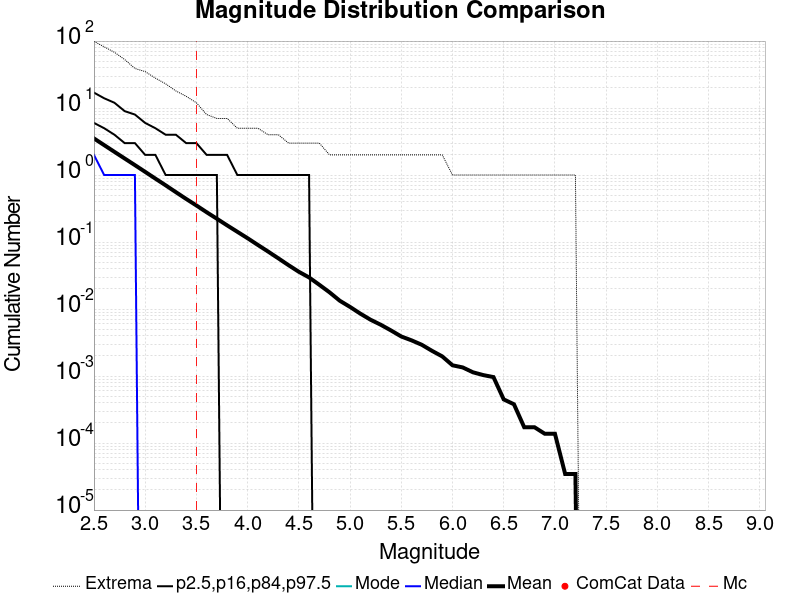

The file beside this chart, header and first rows:
Magnitude, ComCat Data, Simulation Mean, Simulation Median, Simulation Mode, Simulation Minimum, Simulation Maximum, 2.5 %-ile, 16 %-ile, 84 %-ile, 97.5 %-ile
2.5, 0.0, 3.521, 2.0, 0.0, 0.0, 99.0, 0.0, 0.0, 6.0, 17.0
2.6, 0.0, 2.797, 1.0, 0.0, 0.0, 82.0, 0.0, 0.0, 5.0, 14.0
2.7, 0.0, 2.221, 1.0, 0.0, 0.0, 68.0, 0.0, 0.0, 4.0, 12.0
2.8, 0.0, 1.768, 1.0, 0.0, 0.0, 53.0, 0.0, 0.0, 3.0, 9.0
2.9, 0.0, 1.407, 1.0, 0.0, 0.0, 39.0, 0.0, 0.0, 3.0, 8.0
3.0, 0.0, 1.117, 0.0, 0.0, 0.0, 35.0, 0.0, 0.0, 2.0, 6.0
3.1, 0.0, 0.8847, 0.0, 0.0, 0.0, 28.0, 0.0, 0.0, 2.0, 5.0
3.2, 0.0, 0.7031, 0.0, 0.0, 0.0, 23.0, 0.0, 0.0, 1.0, 4.0
3.3, 0.0, 0.5557, 0.0, 0.0, 0.0, 18.0, 0.0, 0.0, 1.0, 4.0
3.4, 0.0, 0.4406, 0.0, 0.0, 0.0, 15.0, 0.0, 0.0, 1.0, 3.0
3.5, 0.0, 0.3518, 0.0, 0.0, 0.0, 12.0, 0.0, 0.0, 1.0, 3.0
3.6, 0.0, 0.2788, 0.0, 0.0, 0.0, 8.0, 0.0, 0.0, 1.0, 2.0
3.7, 0.0, 0.2229, 0.0, 0.0, 0.0, 7.0, 0.0, 0.0, 1.0, 2.0
3.8, 0.0, 0.1776, 0.0, 0.0, 0.0, 7.0, 0.0, 0.0, 0.0, 2.0
3.9, 0.0, 0.1423, 0.0, 0.0, 0.0, 5.0, 0.0, 0.0, 0.0, 1.0
4.0, 0.0, 0.1141, 0.0, 0.0, 0.0, 5.0, 0.0, 0.0, 0.0, 1.0
4.1, 0.0, 0.09059, 0.0, 0.0, 0.0, 5.0, 0.0, 0.0, 0.0, 1.0
4.2, 0.0, 0.07217, 0.0, 0.0, 0.0, 4.0, 0.0, 0.0, 0.0, 1.0
4.3, 0.0, 0.05717, 0.0, 0.0, 0.0, 4.0, 0.0, 0.0, 0.0, 1.0
4.4, 0.0, 0.04514, 0.0, 0.0, 0.0, 3.0, 0.0, 0.0, 0.0, 1.0
4.5, 0.0, 0.036, 0.0, 0.0, 0.0, 3.0, 0.0, 0.0, 0.0, 1.0
4.6, 0.0, 0.02966, 0.0, 0.0, 0.0, 3.0, 0.0, 0.0, 0.0, 1.0
4.7, 0.0, 0.02303, 0.0, 0.0, 0.0, 3.0, 0.0, 0.0, 0.0, 0.0
4.8, 0.0, 0.01776, 0.0, 0.0, 0.0, 2.0, 0.0, 0.0, 0.0, 0.0
4.9, 0.0, 0.01331, 0.0, 0.0, 0.0, 2.0, 0.0, 0.0, 0.0, 0.0
5.0, 0.0, 0.01076, 0.0, 0.0, 0.0, 2.0, 0.0, 0.0, 0.0, 0.0
5.1, 0.0, 0.008552, 0.0, 0.0, 0.0, 2.0, 0.0, 0.0, 0.0, 0.0
5.2, 0.0, 0.006931, 0.0, 0.0, 0.0, 2.0, 0.0, 0.0, 0.0, 0.0
5.3, 0.0, 0.005828, 0.0, 0.0, 0.0, 2.0, 0.0, 0.0, 0.0, 0.0
5.4, 0.0, 0.004793, 0.0, 0.0, 0.0, 2.0, 0.0, 0.0, 0.0, 0.0
5.5, 0.0, 0.003897, 0.0, 0.0, 0.0, 2.0, 0.0, 0.0, 0.0, 0.0
5.6, 0.0, 0.003414, 0.0, 0.0, 0.0, 2.0, 0.0, 0.0, 0.0, 0.0
5.7, 0.0, 0.002931, 0.0, 0.0, 0.0, 2.0, 0.0, 0.0, 0.0, 0.0
5.8, 0.0, 0.002379, 0.0, 0.0, 0.0, 2.0, 0.0, 0.0, 0.0, 0.0
5.9, 0.0, 0.001966, 0.0, 0.0, 0.0, 2.0, 0.0, 0.0, 0.0, 0.0
6.0, 0.0, 0.001448, 0.0, 0.0, 0.0, 1.0, 0.0, 0.0, 0.0, 0.0
6.1, 0.0, 0.001345, 0.0, 0.0, 0.0, 1.0, 0.0, 0.0, 0.0, 0.0
6.2, 0.0, 0.001138, 0.0, 0.0, 0.0, 1.0, 0.0, 0.0, 0.0, 0.0
6.3, 0.0, 0.001034, 0.0, 0.0, 0.0, 1.0, 0.0, 0.0, 0.0, 0.0
6.4, 0.0, 9.6551725E-4, 0.0, 0.0, 0.0, 1.0, 0.0, 0.0, 0.0, 0.0
6.5, 0.0, 4.4827585E-4, 0.0, 0.0, 0.0, 1.0, 0.0, 0.0, 0.0, 0.0
6.6, 0.0, 3.7931034E-4, 0.0, 0.0, 0.0, 1.0, 0.0, 0.0, 0.0, 0.0
6.7, 0.0, 1.724138E-4, 0.0, 0.0, 0.0, 1.0, 0.0, 0.0, 0.0, 0.0
6.8, 0.0, 1.724138E-4, 0.0, 0.0, 0.0, 1.0, 0.0, 0.0, 0.0, 0.0
6.9, 0.0, 1.3793104E-4, 0.0, 0.0, 0.0, 1.0, 0.0, 0.0, 0.0, 0.0
7.0, 0.0, 1.3793104E-4, 0.0, 0.0, 0.0, 1.0, 0.0, 0.0, 0.0, 0.0
7.1, 0.0, 3.448276E-5, 0.0, 0.0, 0.0, 1.0, 0.0, 0.0, 0.0, 0.0
7.2, 0.0, 3.448276E-5, 0.0, 0.0, 0.0, 1.0, 0.0, 0.0, 0.0, 0.0
7.3, 0.0, 0.0, 0.0, 0.0, 0.0, 0.0, 0.0, 0.0, 0.0, 0.0
7.4, 0.0, 0.0, 0.0, 0.0, 0.0, 0.0, 0.0, 0.0, 0.0, 0.0
7.5, 0.0, 0.0, 0.0, 0.0, 0.0, 0.0, 0.0, 0.0, 0.0, 0.0
7.6, 0.0, 0.0, 0.0, 0.0, 0.0, 0.0, 0.0, 0.0, 0.0, 0.0
7.7, 0.0, 0.0, 0.0, 0.0, 0.0, 0.0, 0.0, 0.0, 0.0, 0.0
7.8, 0.0, 0.0, 0.0, 0.0, 0.0, 0.0, 0.0, 0.0, 0.0, 0.0
7.9, 0.0, 0.0, 0.0, 0.0, 0.0, 0.0, 0.0, 0.0, 0.0, 0.0
8.0, 0.0, 0.0, 0.0, 0.0, 0.0, 0.0, 0.0, 0.0, 0.0, 0.0
8.1, 0.0, 0.0, 0.0, 0.0, 0.0, 0.0, 0.0, 0.0, 0.0, 0.0
8.2, 0.0, 0.0, 0.0, 0.0, 0.0, 0.0, 0.0, 0.0, 0.0, 0.0
8.3, 0.0, 0.0, 0.0, 0.0, 0.0, 0.0, 0.0, 0.0, 0.0, 0.0
8.4, 0.0, 0.0, 0.0, 0.0, 0.0, 0.0, 0.0, 0.0, 0.0, 0.0
... 6 more rows
